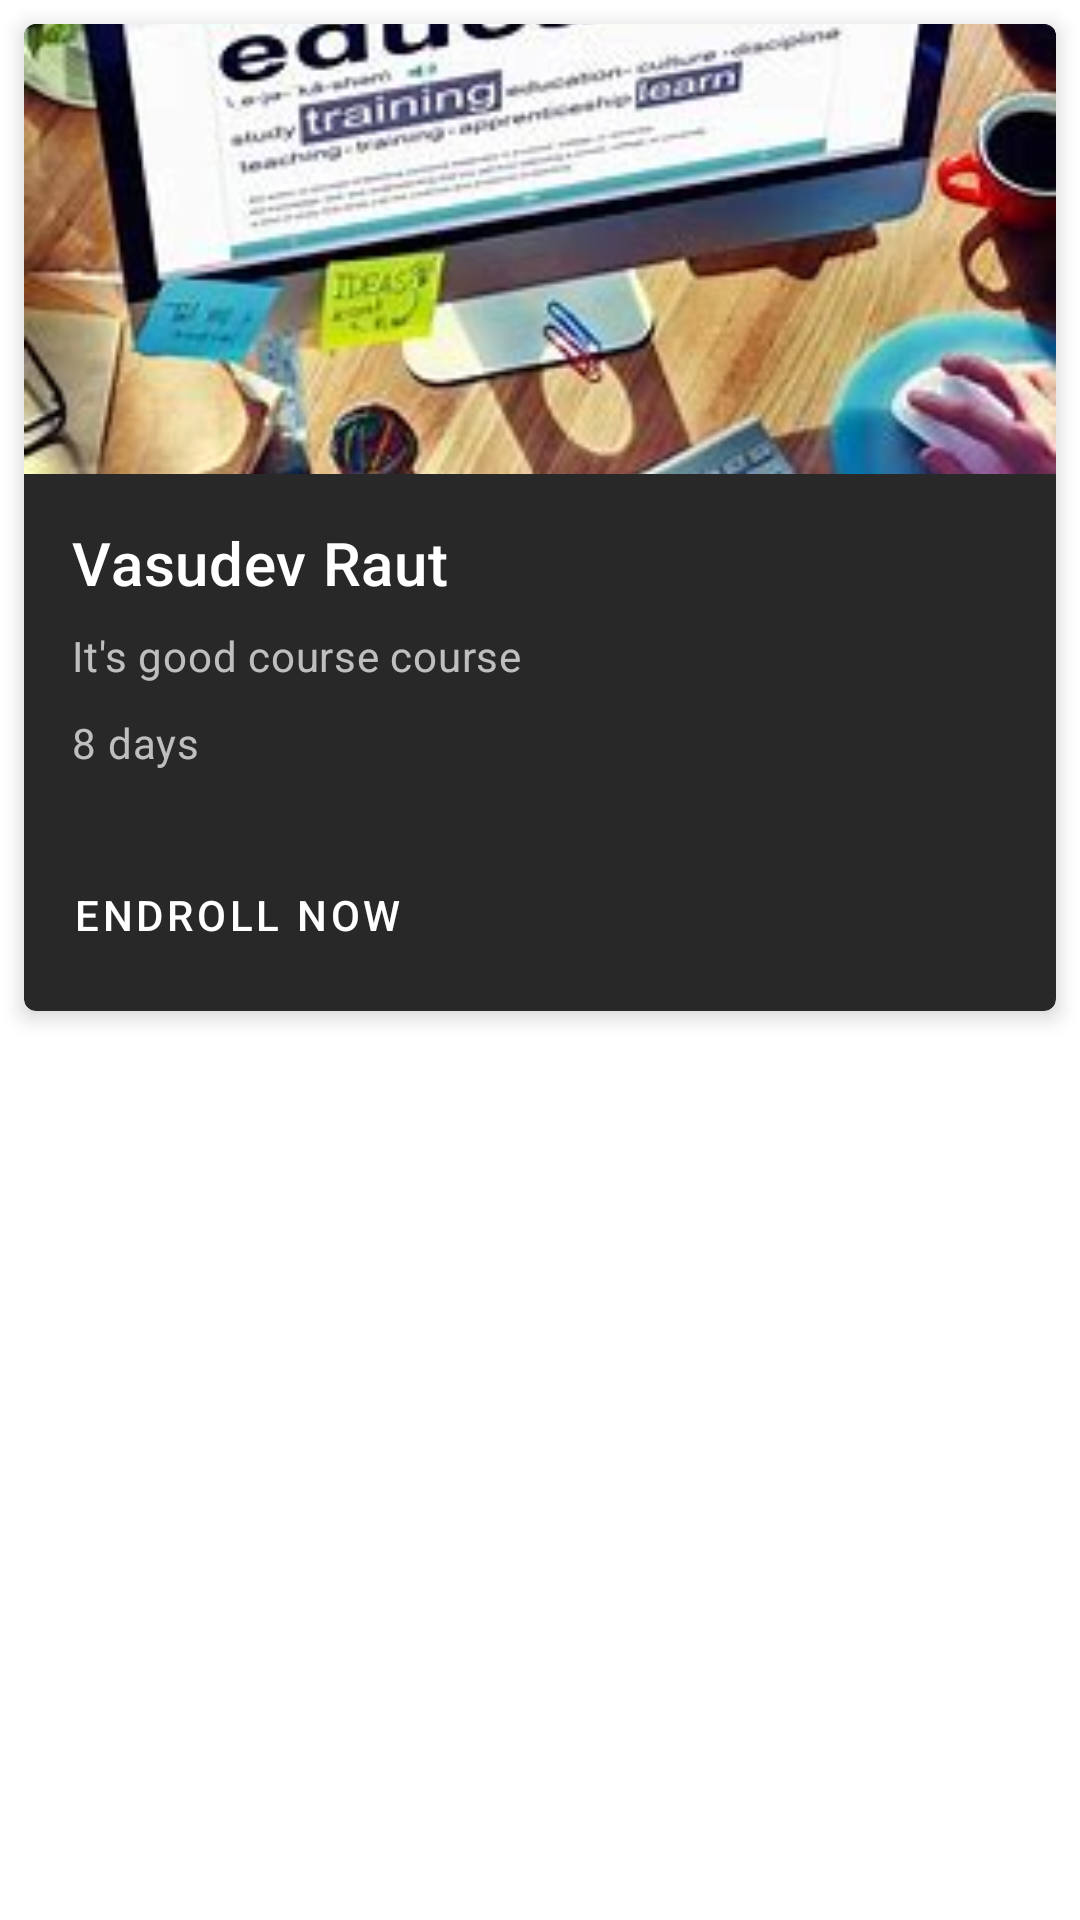

Reconstruct the res/layout file that produces this screen, plus the resources it refers to.
<!-- AndroidManifest.xml: application theme Theme.WomenEntrepreneur -->
<!-- res/layout/skillcard.xml -->
<?xml version="1.0" encoding="utf-8"?>
<LinearLayout xmlns:android="http://schemas.android.com/apk/res/android"
    xmlns:app="http://schemas.android.com/apk/res-auto"
    android:id="@+id/card"
    android:background="@color/white"
    android:layout_width="220dp"
    android:layout_marginEnd="10dp"

    android:layout_height="wrap_content">

    <com.google.android.material.card.MaterialCardView
        android:id="@+id/cards"
        android:layout_width="match_parent"

        android:layout_height="wrap_content"
        app:strokeColor="@android:color/transparent"
        app:cardElevation="4dp"
        android:layout_margin="8dp">

        <LinearLayout
            android:layout_width="match_parent"
            android:layout_height="wrap_content"
            android:orientation="vertical">

            
            <ImageView
                android:layout_width="match_parent"
                android:layout_height="150dp"
                app:srcCompat="@drawable/course4"
                android:scaleType="centerCrop"
                android:contentDescription="Vasudev Raut"
                />

            <LinearLayout
                android:layout_width="match_parent"
                android:layout_height="wrap_content"
                android:orientation="vertical"
                android:padding="16dp">

                
                <TextView
                    android:layout_width="wrap_content"
                    android:layout_height="wrap_content"
                    android:text="Vasudev Raut"
                    android:id="@+id/name"
                    android:textAppearance="?attr/textAppearanceHeadline6"
                    />
                <TextView
                    android:layout_width="wrap_content"
                    android:layout_height="wrap_content"
                    android:layout_marginTop="8dp"
                    android:text="It's good course course"
                    android:id="@+id/desc"
                    android:textAppearance="?attr/textAppearanceBody2"
                    android:textColor="?android:attr/textColorSecondary"
                    />
                <TextView
                    android:layout_width="wrap_content"
                    android:layout_height="wrap_content"
                    android:layout_marginTop="10dp"
                    android:text="8 days"
                    android:id="@+id/dayleft"
                    android:textAppearance="?attr/textAppearanceBody2"
                    android:textColor="?android:attr/textColorSecondary"
                    />

            </LinearLayout>

            
            <LinearLayout
                android:layout_width="wrap_content"
                android:layout_height="wrap_content"
                android:layout_margin="8dp"
                android:orientation="horizontal">
                <com.google.android.material.button.MaterialButton
                    android:layout_width="wrap_content"
                    android:layout_height="wrap_content"
                    app:strokeColor="@android:color/black"
                    android:layout_marginEnd="8dp"
                    android:text="Endroll Now"

                    android:textColor="@color/white"
                    style="?attr/borderlessButtonStyle"
                    />

            </LinearLayout>

        </LinearLayout>

    </com.google.android.material.card.MaterialCardView>

</LinearLayout>
<!-- resources referenced by this layout -->
<resources>
  <color name="white">#FFFFFFFF</color>
  <!-- drawable course4: jpg bitmap (drawable, 22135 bytes) -->
  <style name="Theme.WomenEntrepreneur" parent="Theme.MaterialComponents.NoActionBar">
          
          <item name="colorPrimary">@color/white</item>
          <item name="colorPrimaryVariant">@color/purple_700</item>
          <item name="colorOnPrimary">@color/black</item>
          
          <item name="colorSecondary">@color/black</item>
          <item name="colorSecondaryVariant">@color/teal_700</item>
          <item name="colorOnSecondary">@color/white</item>
          
          <item name="android:statusBarColor">?attr/colorPrimary</item>
          <item name="searchViewStyle">@style/CustomSearchViewStyle</item>
          
      </style>
  <color name="purple_700">#FF3700B3</color>
  <color name="black">#FF000000</color>
  <color name="teal_700">#FF018786</color>
  <style name="CustomSearchViewStyle" parent="Widget.AppCompat.SearchView">
          
          <item name="android:textColorHint">#FF000000</item> 
      </style>
</resources>
